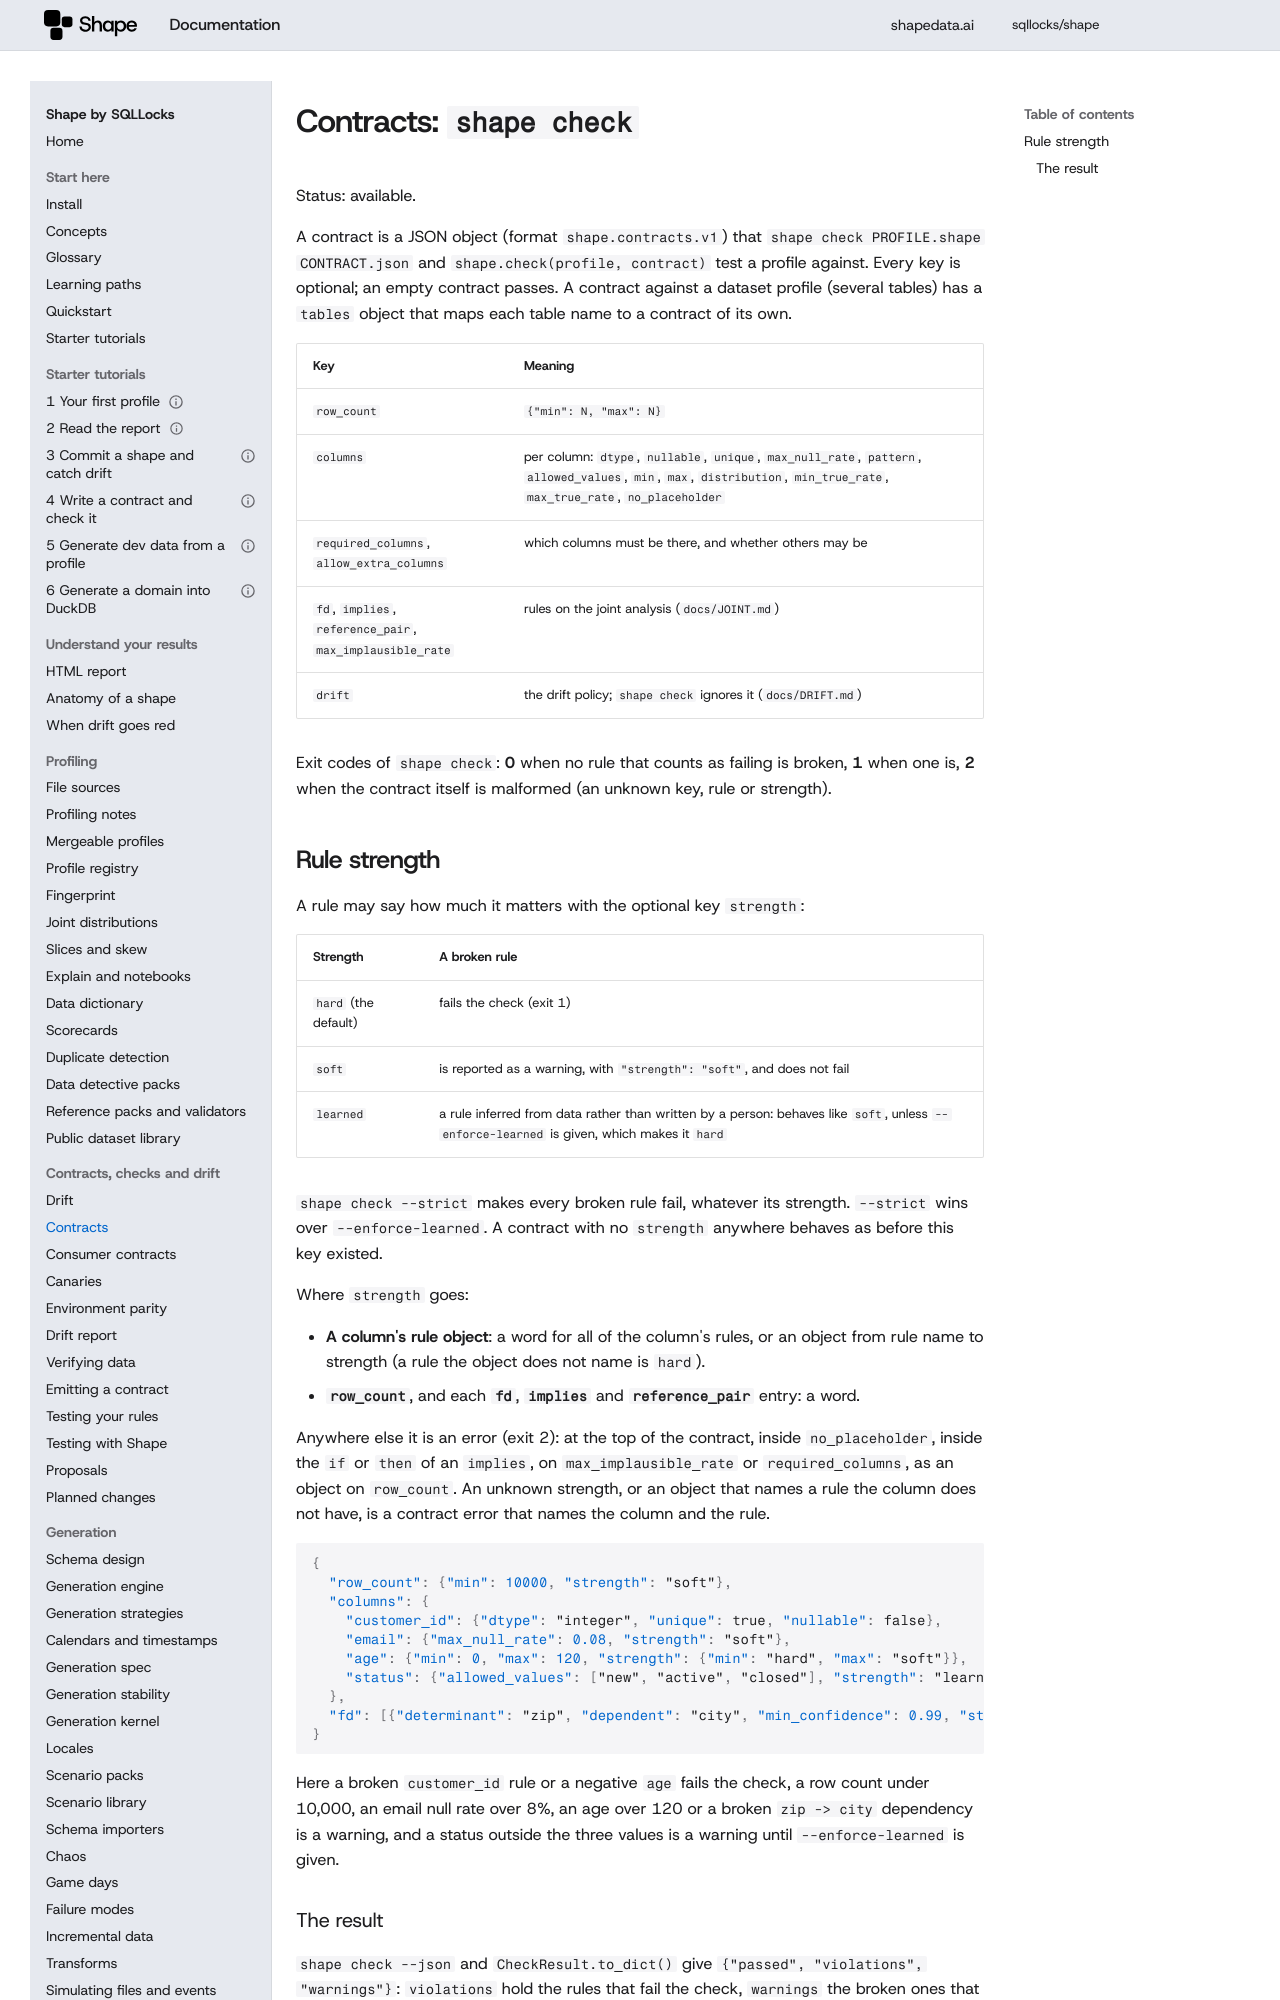

repository: sqllocks/shape · page: v0.9.3/CONTRACTS/index.html · generator: mkdocs

# Contracts: `shape check`

Status: available.

[Check a daily order file](DAILY_ORDERS.md) for a runnable regex and relative-date tutorial.


A contract is a JSON object (format `shape.contracts.v1`) that `shape check PROFILE.shape
CONTRACT.json` and `shape.check(profile, contract)` test a profile against. Every key is optional;
an empty contract passes. A contract against a dataset profile (several tables) has a `tables`
object that maps each table name to a contract of its own.

| Key | Meaning |
|---|---|
| `row_count` | `{"min": N, "max": N}` |
| `columns` | per column: `dtype`, `nullable`, `unique`, `max_null_rate`, `pattern`, `regex`, `allowed_values`, `min`, `max`, `distribution`, `min_true_rate`, `max_true_rate`, `no_placeholder`, `valid_as`, `strength` |
| `required_columns`, `allow_extra_columns` | which columns must be there, and whether others may be |
| `fd`, `implies`, `reference_pair`, `max_implausible_rate` | rules on the joint analysis (`docs/JOINT.md`) |
| `tables` | maps each table name in a dataset profile to its own contract |
| `timeseries`, `reconcile` | time-series and reconciliation rules; `shape check --data DATA` supplies the data ([Verification](VERIFY.md)) |
| `as_of_timezone` | IANA timezone for relative date bounds (UTC by default) |
| `drift` | the drift policy; `shape check` ignores it (`docs/DRIFT.md`) |

Exit codes of `shape check`: **0** when no rule that counts as failing is broken, **1** when one is,
**2** when the contract itself is malformed (an unknown key, rule or strength).

The contract keys and column-rule list above are checked against the v1 registries in the contract tests.
`valid_as` checks a code validator's measured valid rate; see [Reference packs](REFERENCE_PACKS.md#column-validators).
`shape validate CONTRACT.json` validates v1 contracts without a profile: structural errors exit 1;
unknown rules and malformed rule values exit 2, as in `shape check` and `shape check --dry-run`.
The dry run validates the contract without evaluating its rules or writing reports.

## Rule strength

A rule may say how much it matters with the optional key `strength`:

| Strength | A broken rule |
|---|---|
| `hard` (the default) | fails the check (exit 1) |
| `soft` | is reported as a warning, with `"strength": "soft"`, and does not fail |
| `learned` | a rule inferred from data rather than written by a person: behaves like `soft`, unless `--enforce-learned` is given, which makes it `hard` |

`shape check --strict` makes every broken rule fail, whatever its strength. `--strict` wins over
`--enforce-learned`. A contract with no `strength` anywhere behaves as before this key existed.

Where `strength` goes:

- **A column's rule object**: a word for all of the column's rules, or an object from rule name to
  strength (a rule the object does not name is `hard`).
- **`row_count`**, and each **`fd`**, **`implies`** and **`reference_pair`** entry: a word.

Anywhere else it is an error (exit 2): at the top of the contract, inside `no_placeholder`, inside
the `if` or `then` of an `implies`, on `max_implausible_rate` or `required_columns`, as an object on
`row_count`. An unknown strength, or an object that names a rule the column does not have, is a
contract error that names the column and the rule.

```json
{
  "row_count": {"min": 10000, "strength": "soft"},
  "columns": {
    "customer_id": {"dtype": "integer", "unique": true, "nullable": false},
    "email": {"max_null_rate": 0.08, "strength": "soft"},
    "age": {"min": 0, "max": 120, "strength": {"min": "hard", "max": "soft"}},
    "status": {"allowed_values": ["new", "active", "closed"], "strength": "learned"}
  },
  "fd": [{"determinant": "zip", "dependent": "city", "min_confidence": 0.99, "strength": "soft"}]
}
```

Here a broken `customer_id` rule or a negative `age` fails the check, a row count under 10,000, an
email null rate over 8%, an age over 120 or a broken `zip -> city` dependency is a warning, and a
status outside the three values is a warning until `--enforce-learned` is given.
